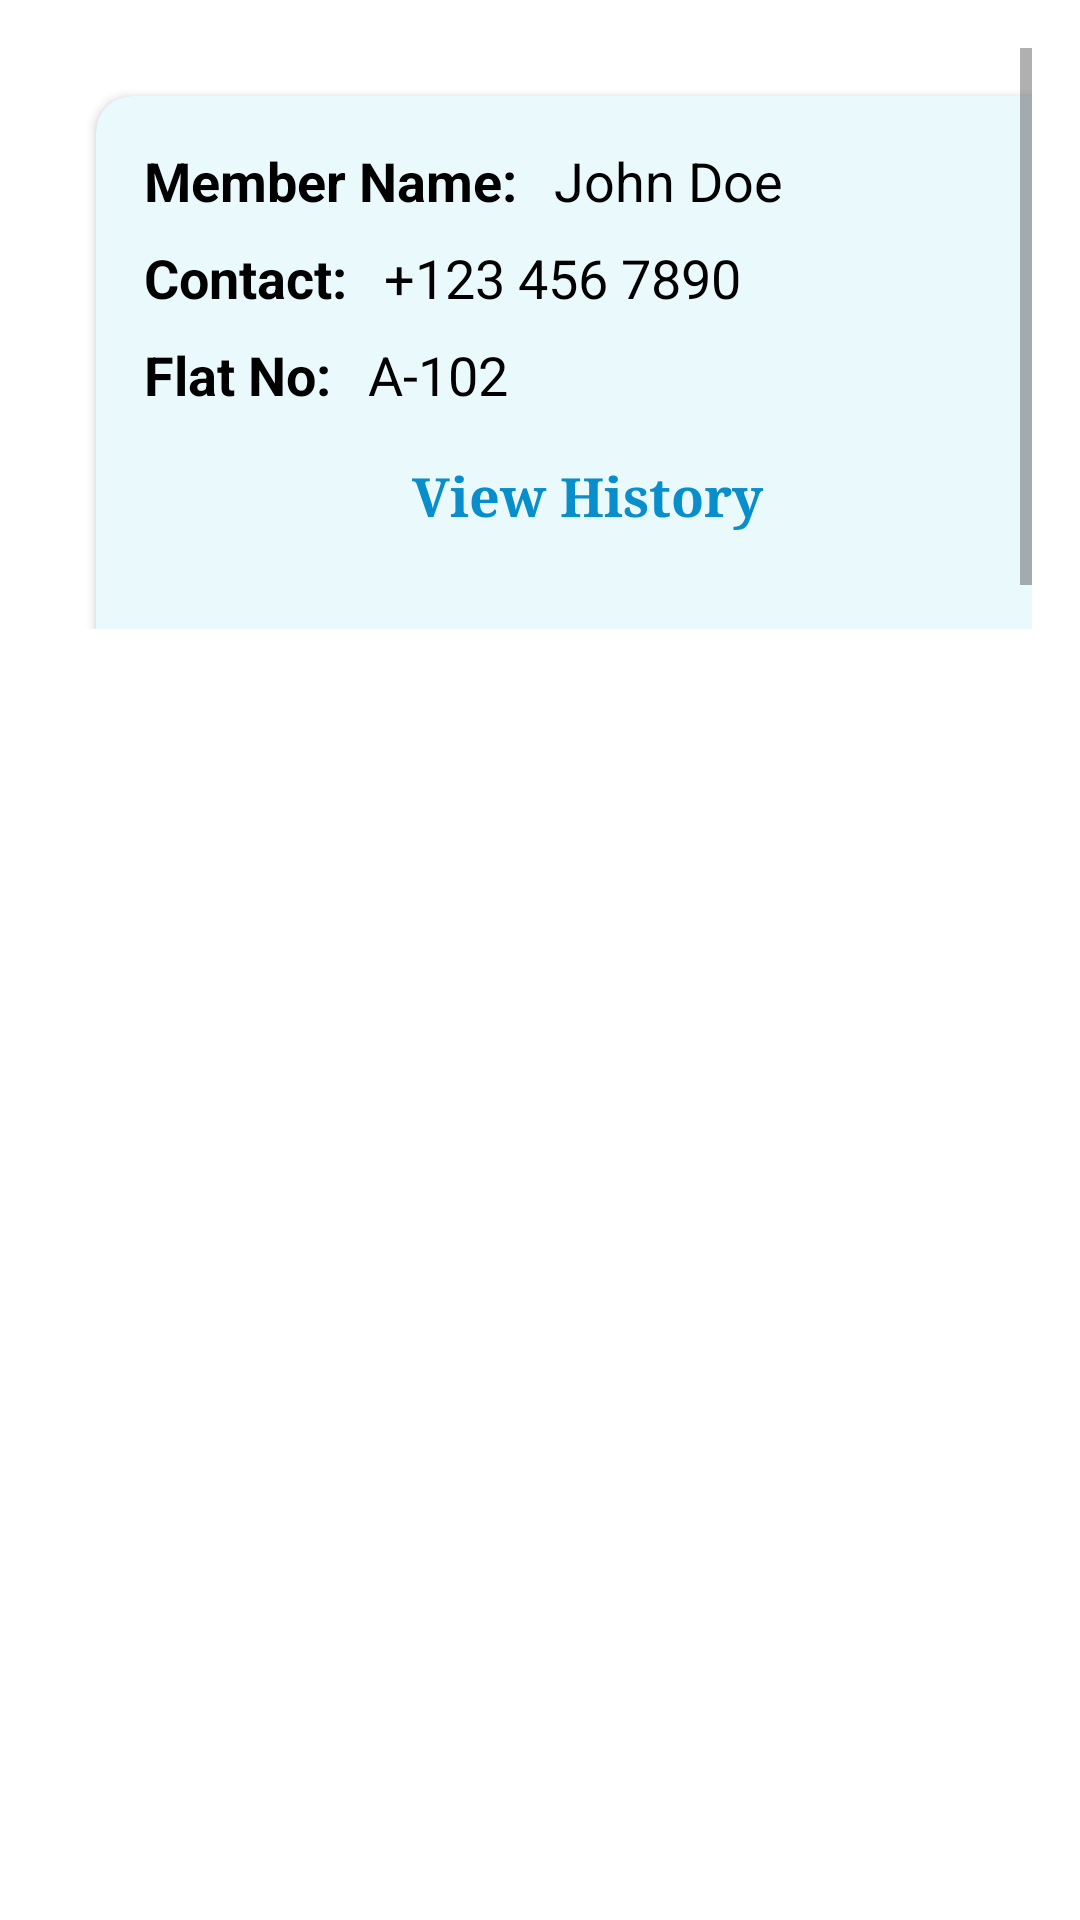

Layout XML and referenced resources for this Android screen:
<!-- AndroidManifest.xml: application theme Theme.E_Society -->
<!-- res/layout/all_maintenance_info.xml -->
<?xml version="1.0" encoding="utf-8"?>
<LinearLayout xmlns:android="http://schemas.android.com/apk/res/android"
    android:layout_width="match_parent"
    android:layout_height="match_parent"
    xmlns:app="http://schemas.android.com/apk/res-auto"
    android:padding="16dp"
    android:background="@color/white"
    android:orientation="vertical">

    <ScrollView
        android:layout_width="match_parent"
        android:layout_height="wrap_content"
        android:fillViewport="true">

        <androidx.cardview.widget.CardView
            android:layout_width="match_parent"
            android:layout_height="wrap_content"
            android:elevation="8dp"
            app:cardCornerRadius="12dp"
            android:layout_margin="16dp"
            app:cardBackgroundColor="@color/lightblue">

            <LinearLayout
                android:layout_width="match_parent"
                android:layout_height="match_parent"
                android:orientation="vertical"
                android:padding="16dp">

                
                <LinearLayout
                    android:layout_width="match_parent"
                    android:layout_height="wrap_content"
                    android:orientation="horizontal"
                    android:gravity="center_vertical">

                    <TextView
                        android:layout_width="wrap_content"
                        android:layout_height="wrap_content"
                        android:text="Member Name:"
                        android:textSize="18sp"
                        android:textColor="@color/black"
                        android:textStyle="bold" />

                    <TextView
                        android:id="@+id/text_name"
                        android:layout_width="wrap_content"
                        android:layout_height="wrap_content"
                        android:text=" John Doe"
                        android:textSize="18sp"
                        android:textColor="@color/black"
                        android:layout_marginStart="8dp"/>
                </LinearLayout>

                
                <LinearLayout
                    android:layout_width="match_parent"
                    android:layout_height="wrap_content"
                    android:orientation="horizontal"
                    android:gravity="center_vertical"
                    android:layout_marginTop="8dp">

                    <TextView
                        android:layout_width="wrap_content"
                        android:layout_height="wrap_content"
                        android:text="Contact:"
                        android:textSize="18sp"
                        android:textColor="@color/black"
                        android:textStyle="bold"/>

                    <TextView
                        android:id="@+id/text_contact"
                        android:layout_width="wrap_content"
                        android:layout_height="wrap_content"
                        android:text=" +123 456 7890"
                        android:textSize="18sp"
                        android:textColor="@color/black"
                        android:layout_marginStart="8dp"/>
                </LinearLayout>

                
                <LinearLayout
                    android:layout_width="match_parent"
                    android:layout_height="wrap_content"
                    android:orientation="horizontal"
                    android:gravity="center_vertical"
                    android:layout_marginTop="8dp">

                    <TextView
                        android:layout_width="wrap_content"
                        android:layout_height="wrap_content"
                        android:text="Flat No:"
                        android:textSize="18sp"
                        android:textColor="@color/black"
                        android:textStyle="bold"/>

                    <TextView
                        android:id="@+id/text_flat"
                        android:layout_width="wrap_content"
                        android:layout_height="wrap_content"
                        android:text=" A-102"
                        android:textSize="18sp"
                        android:textColor="@color/black"
                        android:layout_marginStart="8dp"/>
                </LinearLayout>

                
                <TextView
                    android:id="@+id/tv_history"
                    android:layout_width="wrap_content"
                    android:layout_height="wrap_content"
                    android:text="View History"
                    android:textSize="18sp"
                    android:textColor="@color/teal_200"
                    android:textStyle="bold"
                    android:fontFamily="serif"
                    android:layout_gravity="center"
                    android:layout_marginTop="16dp"
                    android:clickable="true"
                    android:focusable="true"/>
            </LinearLayout>
        </androidx.cardview.widget.CardView>

    </ScrollView>

</LinearLayout>
<!-- resources referenced by this layout -->
<resources>
  <color name="black">#FF000000</color>
  <color name="lightblue">#EAF9FB</color>
  <color name="teal_200">#088ECA</color>
  <color name="white">#FFFFFFFF</color>
  <style name="Theme.E_Society" parent="Theme.MaterialComponents.DayNight.NoActionBar">
          
          <item name="colorPrimary">@color/color2</item>
          <item name="colorPrimaryVariant">@color/teal_200</item>
          <item name="colorOnPrimary">@color/white</item>
          
          <item name="colorSecondary">@color/teal_200</item>
          <item name="colorSecondaryVariant">@color/teal_700</item>
          <item name="colorOnSecondary">@color/black</item>
          
          <item name="android:statusBarColor" tools:targetApi="21">?attr/colorPrimaryVariant</item>
          
      </style>
  <color name="color2">#00BCD4</color>
  <color name="teal_700">#4F9797</color>
</resources>
